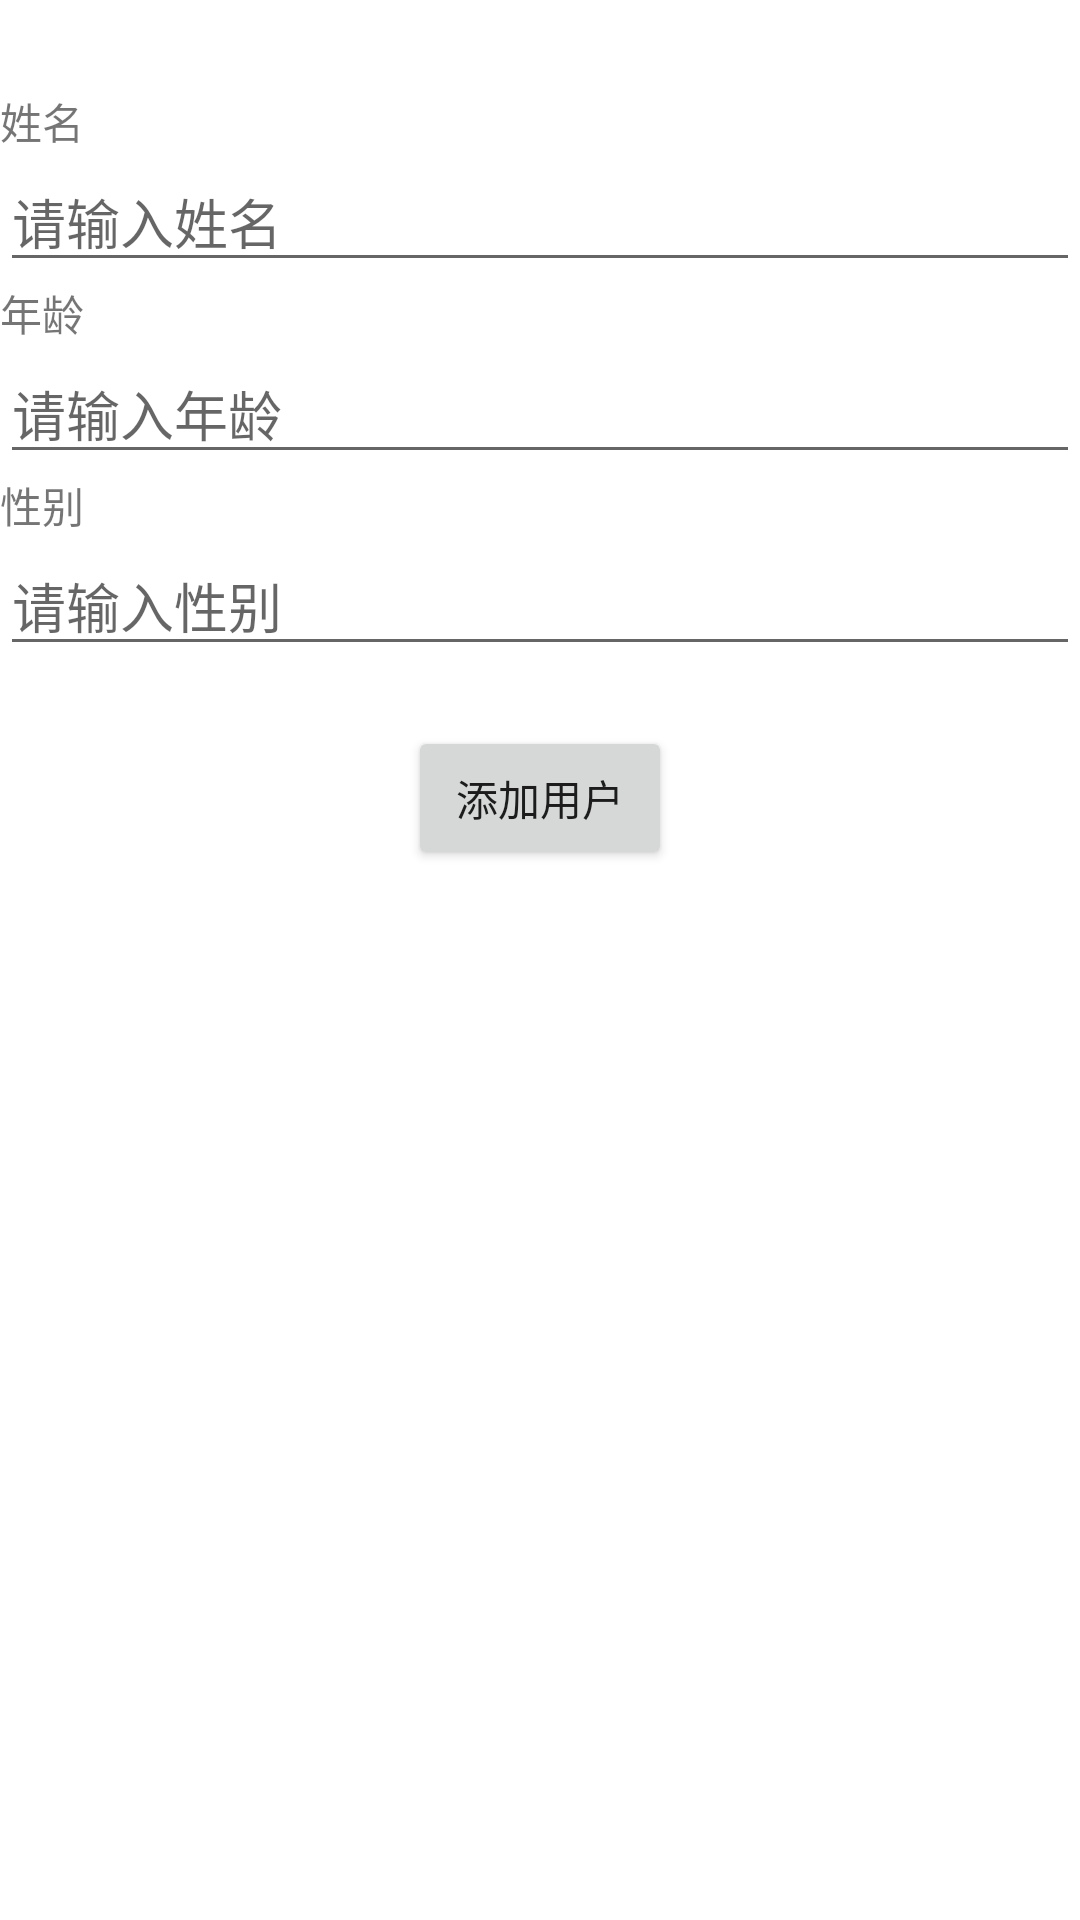

Layout XML and referenced resources for this Android screen:
<!-- AndroidManifest.xml: application theme AppTheme -->
<!-- res/layout/activity_add_user.xml -->
<?xml version="1.0" encoding="utf-8"?>
<LinearLayout
    xmlns:android="http://schemas.android.com/apk/res/android"
    android:layout_width="match_parent"
    android:layout_height="match_parent"
    android:orientation="vertical">

    <View android:layout_width="match_parent"
        android:layout_height="30dp"/>

    <TextView
        android:layout_width="wrap_content"
        android:layout_height="wrap_content"
        android:text="姓名"/>
    <EditText android:id="@+id/et_name"
        android:layout_width="match_parent"
        android:layout_height="wrap_content"
        android:inputType="text"
        android:hint="请输入姓名"/>
    <TextView
        android:layout_width="wrap_content"
        android:layout_height="wrap_content"
        android:text="年龄"/>
    <EditText android:id="@+id/et_age"
        android:layout_width="match_parent"
        android:layout_height="wrap_content"
        android:inputType="number"
        android:hint="请输入年龄"/>
    <TextView
        android:layout_width="wrap_content"
        android:layout_height="wrap_content"
        android:text="性别"/>
    <EditText android:id="@+id/et_sex"
        android:layout_width="match_parent"
        android:layout_height="wrap_content"
        android:inputType="text"
        android:hint="请输入性别"/>

    <Button android:id="@+id/btn_add_user_info"
        android:layout_width="wrap_content"
        android:layout_height="wrap_content"
        android:text="添加用户"
        android:layout_gravity="center_horizontal"
        android:layout_margin="20dp"/>
</LinearLayout>
<!-- resources referenced by this layout -->
<resources>

</resources>
